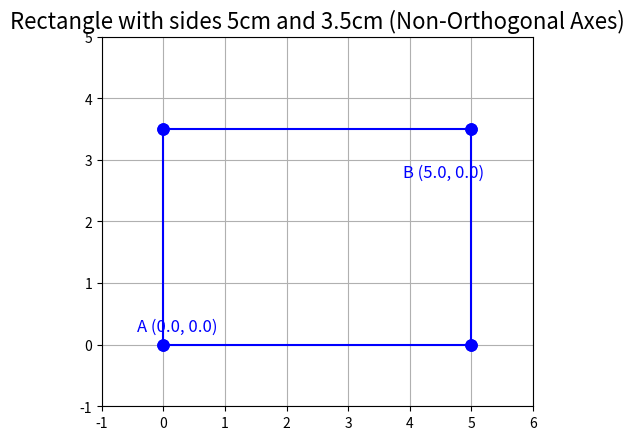

Source code (Python):
# Code by GVV Sharma
# December 7, 2019
# Revised July 15, 2020
# Revised October 21, 2023
# Released under GNU GPL

import numpy as np
import matplotlib.pyplot as plt
from matplotlib.transforms import Affine2D

# Function to plot a line segment between two points
def plot_line(A, B):
    x_vals = [A[0], B[0]]
    y_vals = [A[1], B[1]]
    plt.plot(x_vals, y_vals, 'bo-', markersize=8)  # Plot with blue dots and lines

# Labeling points with coordinates
def label_pts_with_coords(G_v, vert_labels): 
    for i, txt in enumerate(vert_labels):
        plt.annotate(f'{txt} ({G_v[0, i]:.1f}, {G_v[1, i]:.1f})',  # Add coordinates
                     (G_v[0, i], G_v[1, i]),  # this is the point to label
                     textcoords="offset points",  # how to position the text
                     xytext=(10, 10),  # distance from text to points (x,y)
                     ha='center', fontsize=12, color='blue')  # label style

# Defining rectangle vertices
A = np.array([0, 0])    # Vertex A at the origin
B = np.array([5, 0])    # Vertex B at (5, 0) (side length 5cm)
C = np.array([5, 3.5])  # Vertex C at (5, 3.5) (side length 3.5cm from B to C)
D = np.array([0, 3.5])  # Vertex D at (0, 3.5)

# Combine the points into a single matrix for easy plotting and labeling
G_v = np.array([A, B, C, D]).T

# Plot the rectangle without distance labels
plot_line(A, B)  # Side AB
plot_line(B, C)  # Side BC
plot_line(C, D)  # Side CD
plot_line(D, A)  # Side DA

# Label vertices with their coordinates
vert_labels = ['A', 'B', 'C', 'D']
label_pts_with_coords(G_v, vert_labels)

# Set the limits for the plot for better visibility
plt.xlim(-1, 6)
plt.ylim(-1, 5)

# Adding grid
plt.grid()

# Create non-orthogonal axes
ax = plt.gca()
ax.set_aspect(1)  # Set equal aspect ratio

# Apply a transformation to create non-orthogonal axes
trans = Affine2D().rotate_deg(30)  # Rotate the axes by 30 degrees
ax.transData = trans + ax.transData

# Adding title
plt.title('Rectangle with sides 5cm and 3.5cm (Non-Orthogonal Axes)', fontsize=16)

# Show the plot
plt.show()

